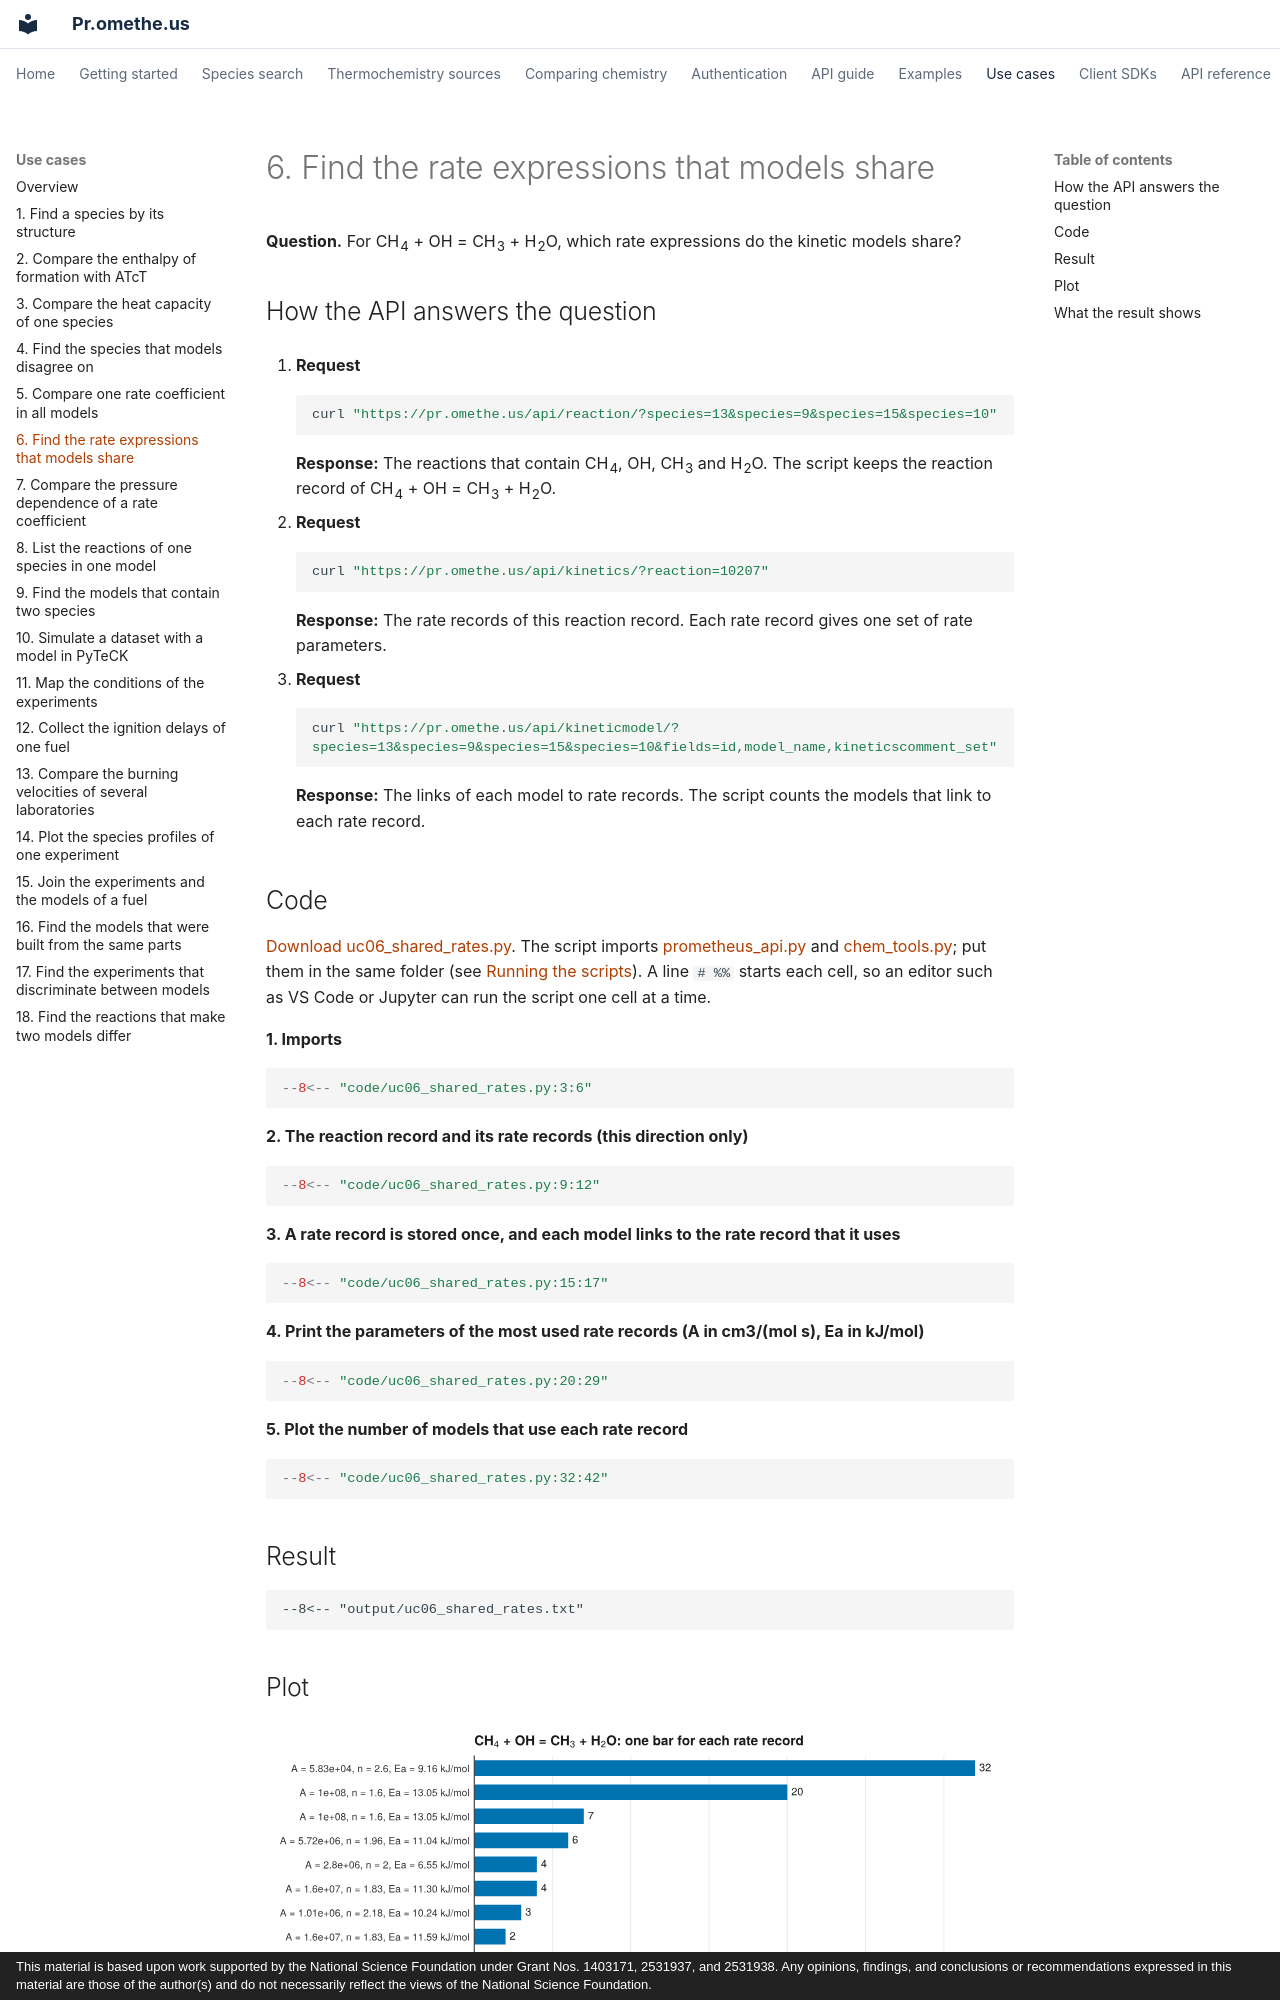

repository: comocheng/kineticmodelssite · page: use-cases/uc06.html · generator: mkdocs · copyright: This material is based upon work supported by the National Science Foundation under Grant Nos. 1403171, 2531937, and 2531938. Any opinions, findings, and conclusions or recommendations expressed in this material are those of the author(s) and do not necessarily reflect the views of the National Science Foundation.

# 6. Find the rate expressions that models share

**Question.** For CH<sub>4</sub> + OH = CH<sub>3</sub> + H<sub>2</sub>O, which rate expressions do the kinetic models share?

## How the API answers the question

1. **Request**

    ```bash
    curl "https://pr.omethe.us/api/reaction/?species=13&species=9&species=15&species=10"
    ```

    **Response:** The reactions that contain CH<sub>4</sub>, OH, CH<sub>3</sub> and H<sub>2</sub>O. The script keeps the reaction record of CH<sub>4</sub> + OH = CH<sub>3</sub> + H<sub>2</sub>O.

2. **Request**

    ```bash
    curl "https://pr.omethe.us/api/kinetics/?reaction=10207"
    ```

    **Response:** The rate records of this reaction record. Each rate record gives one set of rate parameters.

3. **Request**

    ```bash
    curl "https://pr.omethe.us/api/kineticmodel/?species=13&species=9&species=15&species=10&fields=id,model_name,kineticscomment_set"
    ```

    **Response:** The links of each model to rate records. The script counts the models that link to each rate record.

## Code

[Download uc06_shared_rates.py](code/uc06_shared_rates.py). The script imports [prometheus_api.py](code/prometheus_api.py) and [chem_tools.py](code/chem_tools.py); put them in the same folder (see [Running the scripts](index.md#running-the-scripts)). A line `# %%` starts each cell, so an editor such as VS Code or Jupyter can run the script one cell at a time.

**1. Imports**

```python
--8<-- "code/uc06_shared_rates.py:3:6"
```

**2. The reaction record and its rate records (this direction only)**

```python
--8<-- "code/uc06_shared_rates.py:9:12"
```

**3. A rate record is stored once, and each model links to the rate record that it uses**

```python
--8<-- "code/uc06_shared_rates.py:15:17"
```

**4. Print the parameters of the most used rate records (A in cm3/(mol s), Ea in kJ/mol)**

```python
--8<-- "code/uc06_shared_rates.py:20:29"
```

**5. Plot the number of models that use each rate record**

```python
--8<-- "code/uc06_shared_rates.py:32:42"
```

## Result

```text
--8<-- "output/uc06_shared_rates.txt"
```

## Plot

![Find the rate expressions that models share](../assets/use-cases/uc06_shared_rates.svg)
